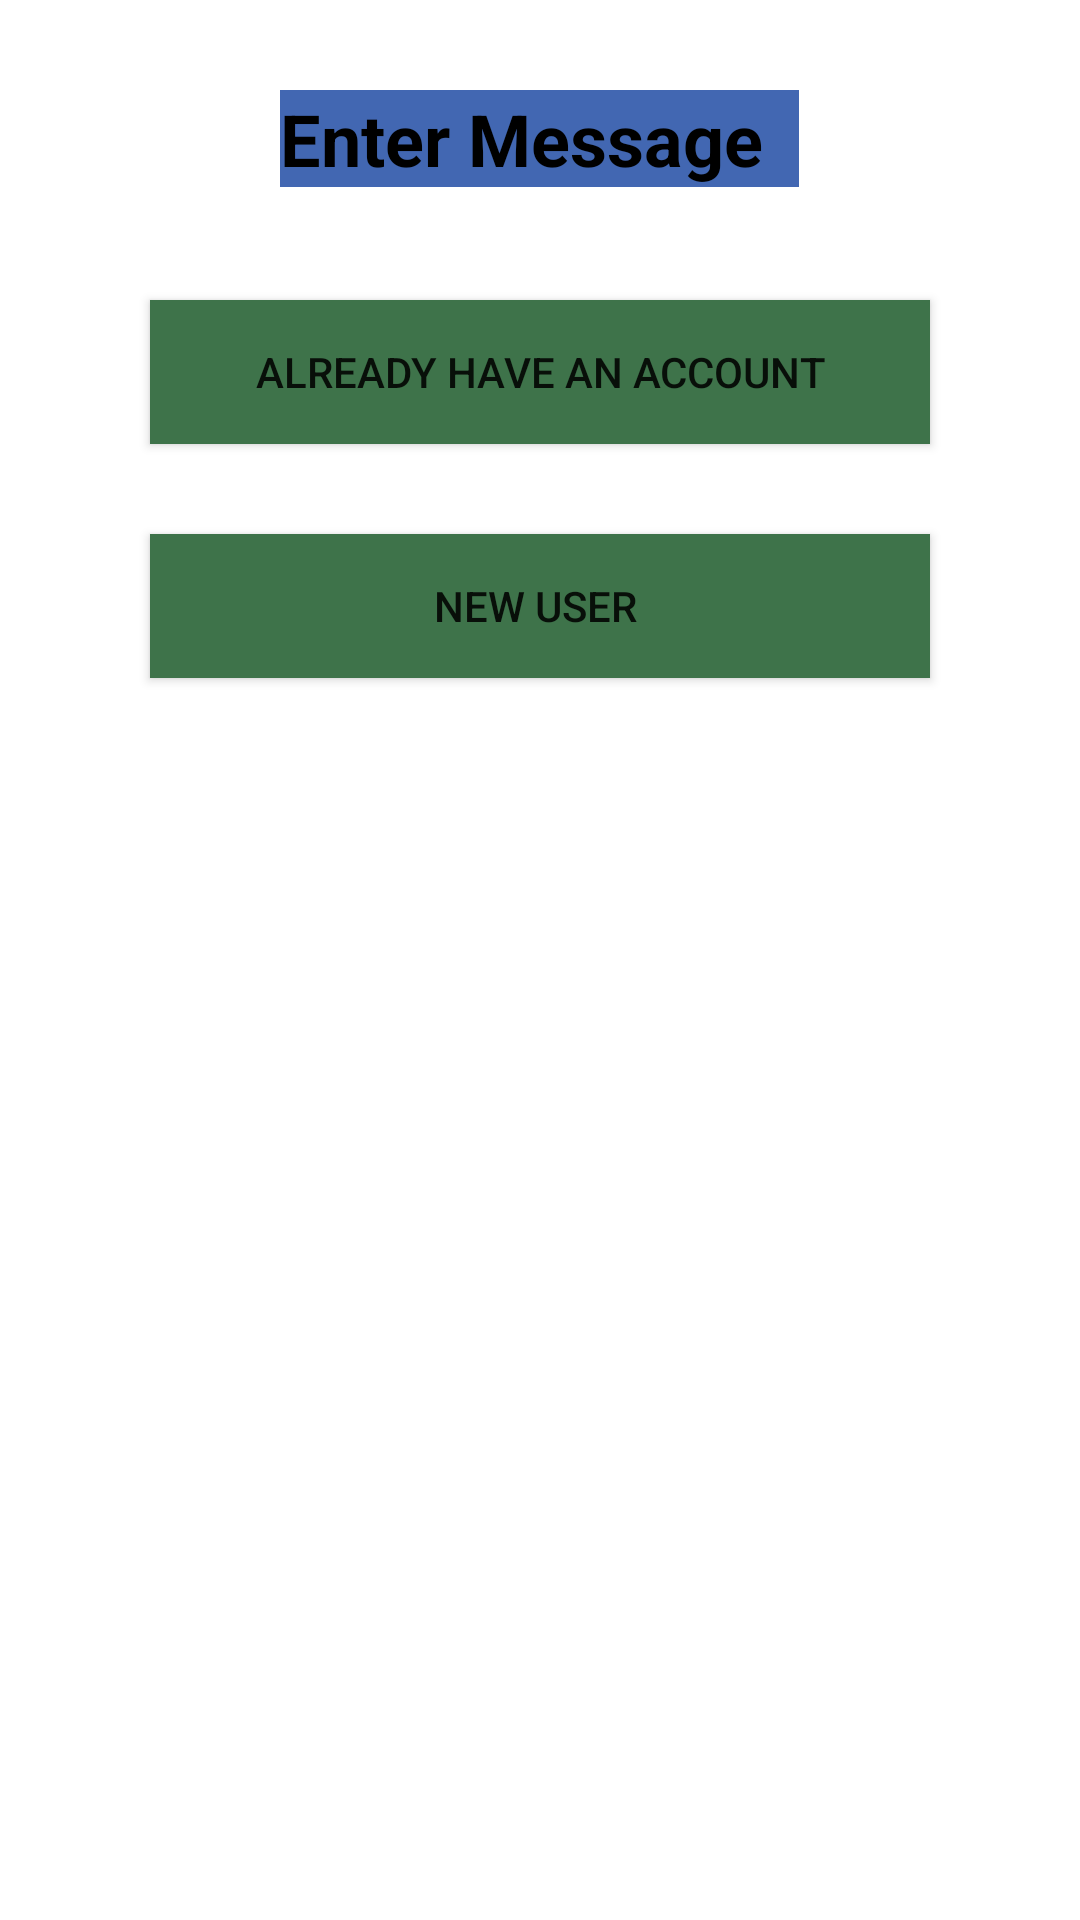

Reconstruct the res/layout file that produces this screen, plus the resources it refers to.
<!-- AndroidManifest.xml: application theme Theme.StudentMS_crudsql -->
<!-- res/layout/activity_main.xml -->
<?xml version="1.0" encoding="utf-8"?>
<RelativeLayout xmlns:android="http://schemas.android.com/apk/res/android"
    xmlns:app="http://schemas.android.com/apk/res-auto"
    xmlns:tools="http://schemas.android.com/tools"
    android:layout_width="match_parent"
    android:layout_height="match_parent"
    tools:context=".MainActivity">



    <TextView
        android:id="@+id/textView"
        android:layout_width="wrap_content"
        android:layout_height="wrap_content"
        android:background="#4267B2"
        android:text="Enter Message  "
        android:textColor="#000000"
        android:textSize="24sp"
        android:textStyle="bold"
        android:layout_centerHorizontal="true"
        android:layout_marginTop="30dp" />





    <Button
        android:id="@+id/button1"
        android:layout_width="match_parent"
        android:layout_height="wrap_content"
        android:text="Already Have An Account"
        android:layout_marginTop="100dp"
        android:layout_marginStart="50dp"
        android:background="#3E734A"
        android:layout_marginEnd="50dp" />

    <Button
        android:id="@+id/button2"
        android:layout_width="match_parent"
        android:layout_height="wrap_content"
        android:text="New User "
        android:layout_below="@id/button1"
        android:layout_marginTop="30dp"
        android:layout_marginStart="50dp"
        android:background="#3E734A"
        android:layout_marginEnd="50dp" />



</RelativeLayout>
<!-- resources referenced by this layout -->
<resources>
  <style name="Theme.StudentMS_crudsql" parent="Theme.MaterialComponents.DayNight.DarkActionBar">
          
          <item name="colorPrimary">@color/purple_500</item>
          <item name="colorPrimaryVariant">@color/purple_700</item>
          <item name="colorOnPrimary">@color/white</item>
          
          <item name="colorSecondary">@color/teal_200</item>
          <item name="colorSecondaryVariant">@color/teal_700</item>
          <item name="colorOnSecondary">@color/black</item>
          
          <item name="android:statusBarColor">?attr/colorPrimaryVariant</item>
          
      </style>
  <!-- not gathered from this repository: default colours our renderer supplied (Android Studio template values) -->
  <color name="purple_500">#FF6200EE</color>
  <color name="purple_700">#FF3700B3</color>
  <color name="teal_200">#FF03DAC5</color>
  <color name="teal_700">#FF018786</color>
  <color name="black">#FF000000</color>
  <color name="white">#FFFFFFFF</color>
</resources>
